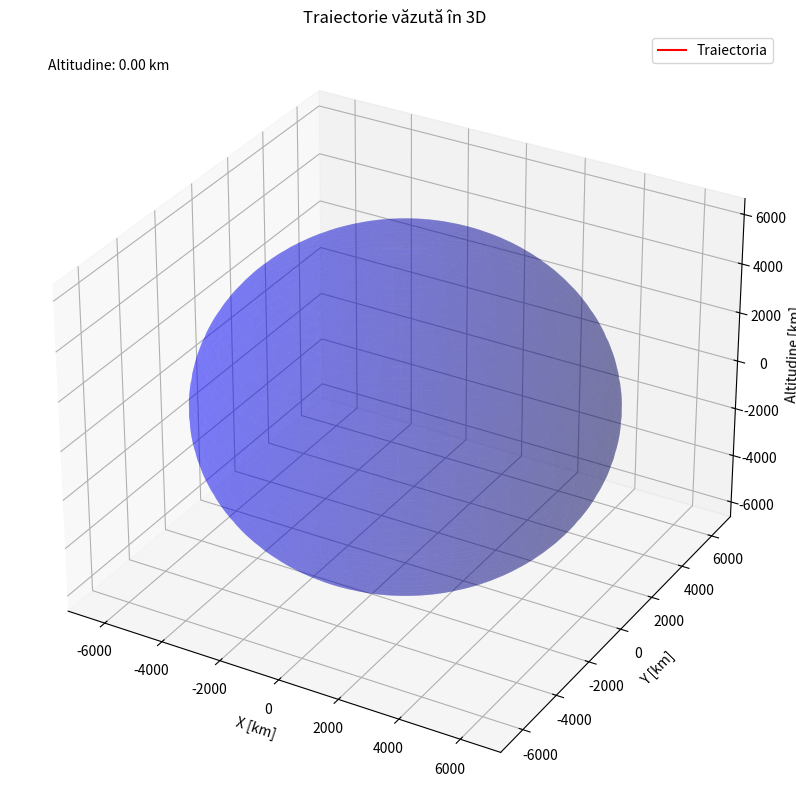

Here is the Python script that generated this plot:
import numpy as np
import matplotlib.pyplot as plt
from scipy.integrate import solve_ivp
from mpl_toolkits.mplot3d import Axes3D
from matplotlib.animation import FuncAnimation

# --- CONSTANTE ---
R_EARTH = 6371e3            # raza Pământului (m)
GM = 3.986004418e14         # G * M_earth (m^3/s^2)

# --- PARAMETRI SIMULARE ---
t_max = 10000.0  # durata simulării în secunde (~2.7 ore)
dt = 1.0         # pas de ieșire în fișiere (nu neapărat pas de integrare)

# --- CONDIȚII INIȚIALE ---
v0 = 6000.0      # m/s (sub-orbital; < ~7.9 km/s necesar pentru orbită circulară)
launch_angle_deg = 45.0
launch_angle = np.radians(launch_angle_deg)

x0 = R_EARTH
y0 = 0.0

vx0 = v0 * np.cos(launch_angle)
vy0 = v0 * np.sin(launch_angle)

y_init = [x0, y0, vx0, vy0]

# --- FUNCȚIA DE DERIVATE ---
def rocket_equations(t, state):
    x, y, vx, vy = state
    r = np.sqrt(x*x + y*y)
    ax = -GM * x / (r**3)
    ay = -GM * y / (r**3)
    return [vx, vy, ax, ay]

# --- INTEGRAREA ---
def stop_if_below_surface(t, state):
    x, y, vx, vy = state
    r = np.sqrt(x*x + y*y)
    return r - R_EARTH

stop_if_below_surface.terminal = True
stop_if_below_surface.direction = -1

sol = solve_ivp(
    rocket_equations, 
    [0, t_max], 
    y_init, 
    t_eval=np.arange(0, t_max, dt),
    events=stop_if_below_surface,
    rtol=1e-8, 
    atol=1e-8
)

# Extragem rezultatele
t_vals = sol.t
x_vals = sol.y[0]
y_vals = sol.y[1]
vx_vals = sol.y[2]
vy_vals = sol.y[3]

# --- CALCULE COMPLEMENTARE PENTRU GRAFICE ---
r_vals = np.sqrt(x_vals**2 + y_vals**2)
h_vals = r_vals - R_EARTH
v_vals = np.sqrt(vx_vals**2 + vy_vals**2)

theta_vals = np.arctan2(y_vals, x_vals)
theta0 = theta_vals[0]
downrange_vals = R_EARTH * np.abs(theta_vals - theta0)

flight_path_angles = []
for i in range(len(t_vals)):
    rx, ry = x_vals[i], y_vals[i]
    rr = r_vals[i]
    vx, vy = vx_vals[i], vy_vals[i]
    vv = v_vals[i]
    dot_v_r = rx*vx + ry*vy
    cos_phi = dot_v_r / (rr * vv + 1e-12)
    cos_phi = np.clip(cos_phi, -1.0, 1.0)
    phi = np.arccos(cos_phi)
    gamma = np.pi/2 - phi
    flight_path_angles.append(np.degrees(gamma))

flight_path_angles = np.array(flight_path_angles)

# --- GRAFIC 3D ---
fig = plt.figure(figsize=(10, 10))
ax = fig.add_subplot(111, projection='3d')

# Pământul (sferă de rază R_EARTH în km)
earth_radius_km = R_EARTH / 1000
u = np.linspace(0, 2 * np.pi, 100)
v = np.linspace(0, np.pi, 100)
x = earth_radius_km * np.outer(np.cos(u), np.sin(v))
y = earth_radius_km * np.outer(np.sin(u), np.sin(v))
z = earth_radius_km * np.outer(np.ones(np.size(u)), np.cos(v))
ax.plot_surface(x, y, z, color='b', alpha=0.3)

# Traiectoria rachetei
x_km = x_vals / 1000
y_km = y_vals / 1000
z_km = h_vals / 1000
line, = ax.plot([], [], [], 'r', label="Traiectoria")

# Text pentru altitudine
altitude_text = ax.text2D(0.05, 0.95, "", transform=ax.transAxes)

ax.set_xlabel('X [km]')
ax.set_ylabel('Y [km]')
ax.set_zlabel('Altitudine [km]')
ax.set_title("Traiectorie văzută în 3D")
ax.legend(loc="upper right")

# Funcția de actualizare pentru animație
def update(num, x_km, y_km, z_km, line, altitude_text):
    line.set_data(x_km[:num], y_km[:num])
    line.set_3d_properties(z_km[:num])
    altitude_text.set_text(f"Altitudine: {z_km[num]:.2f} km")
    return line, altitude_text

# Configurarea animației
ani = FuncAnimation(fig, update, frames=len(t_vals), fargs=(x_km, y_km, z_km, line, altitude_text), interval=50, blit=True)

plt.show()
